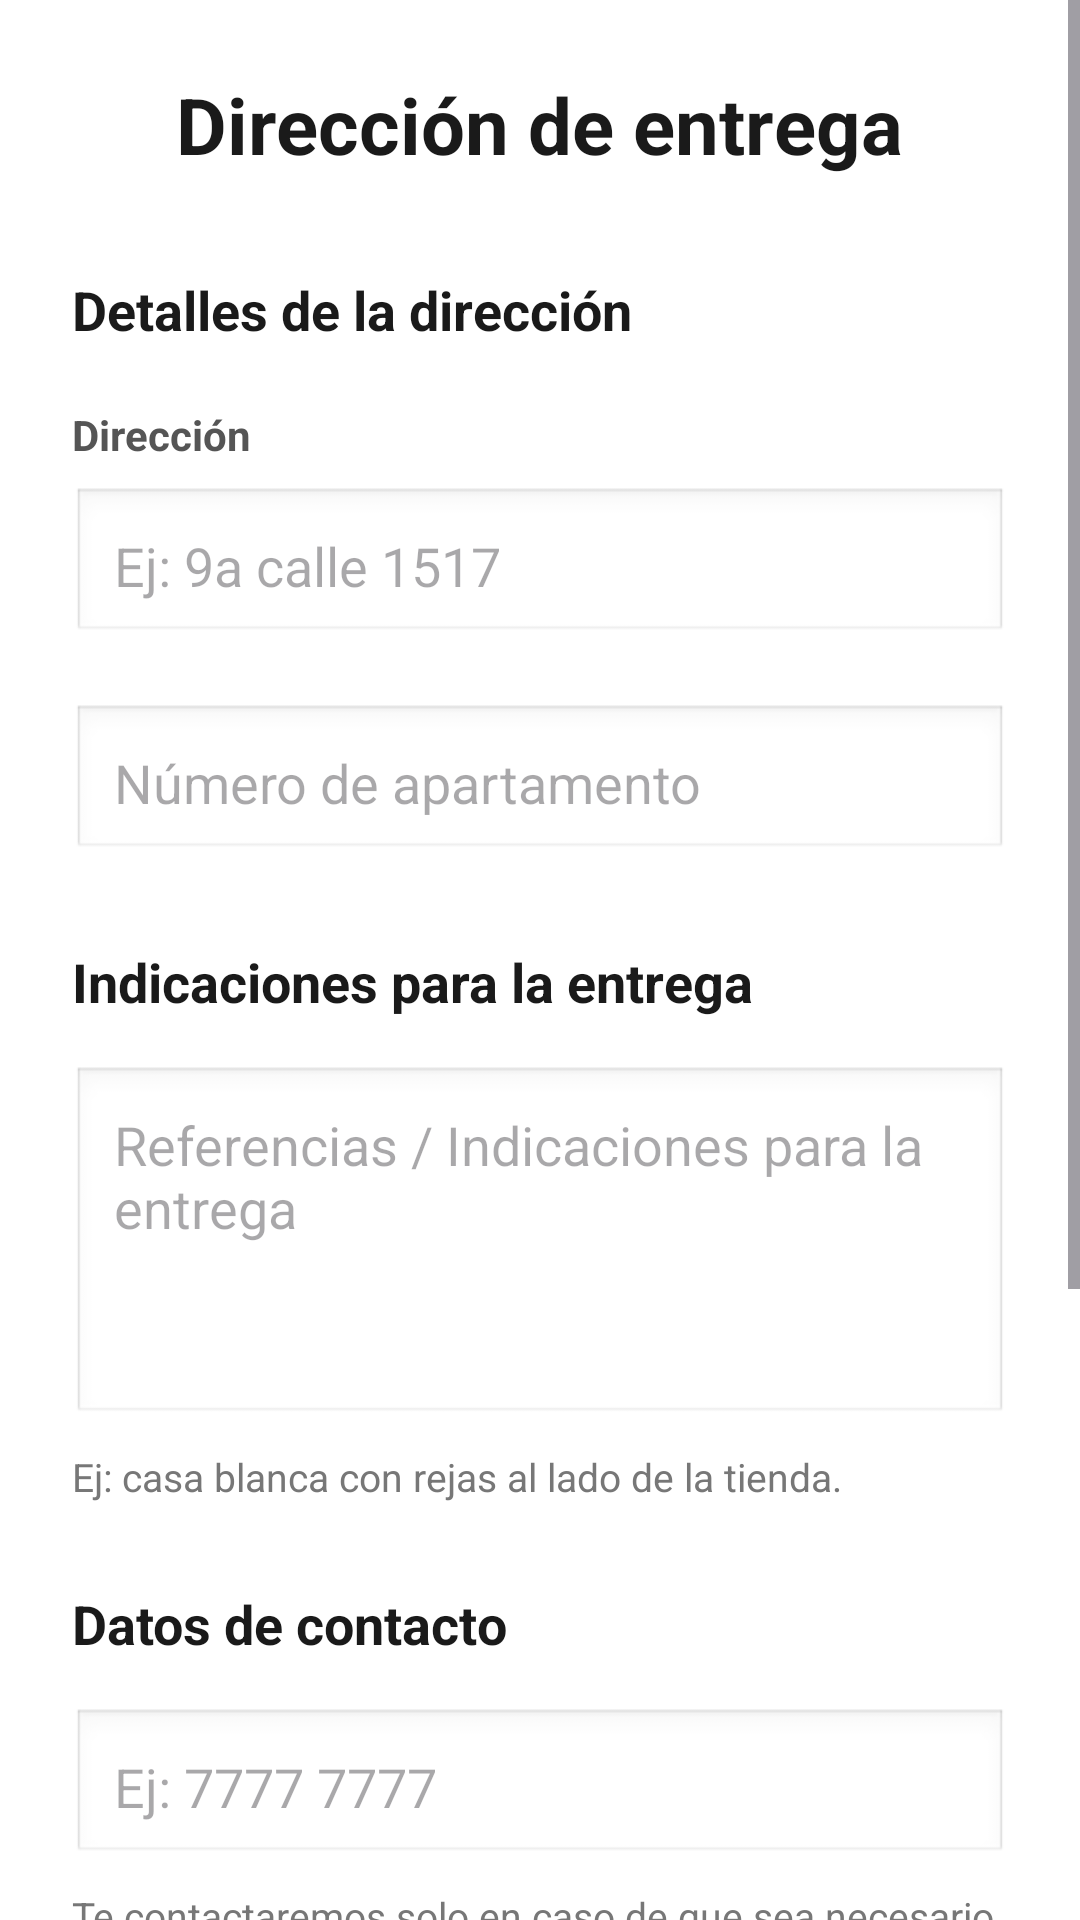

This screen was rendered from an Android layout file. Write that file and the resources it references.
<!-- AndroidManifest.xml: application theme Theme.DAMEMIORDEN -->
<!-- res/layout/fragment_pedido.xml -->
<?xml version="1.0" encoding="utf-8"?>
<ScrollView xmlns:android="http://schemas.android.com/apk/res/android"
    android:layout_width="match_parent"
    android:layout_height="match_parent"
    android:background="#FFFFFF">

    <LinearLayout
        android:layout_width="match_parent"
        android:layout_height="wrap_content"
        android:orientation="vertical"
        android:padding="24dp">

        <TextView
            android:id="@+id/tvTitulo"
            android:layout_width="wrap_content"
            android:layout_height="wrap_content"
            android:text="Dirección de entrega"
            android:textSize="26sp"
            android:textStyle="bold"
            android:textColor="#1A1A1A"
            android:layout_gravity="center_horizontal"
            android:layout_marginBottom="32dp" />

        <TextView
            android:layout_width="wrap_content"
            android:layout_height="wrap_content"
            android:text="Detalles de la dirección"
            android:textSize="18sp"
            android:textStyle="bold"
            android:textColor="#1A1A1A"
            android:layout_marginBottom="20dp" />

        <TextView
            android:layout_width="wrap_content"
            android:layout_height="wrap_content"
            android:text="Dirección"
            android:textSize="14sp"
            android:textStyle="bold"
            android:textColor="#555555" />

        <EditText
            android:id="@+id/etDireccion"
            android:layout_width="match_parent"
            android:layout_height="wrap_content"
            android:hint="Ej: 9a calle 1517"
            android:layout_marginTop="8dp"
            android:layout_marginBottom="20dp"
            android:padding="14dp"
            android:background="@android:drawable/edit_text" />

        <EditText
            android:id="@+id/etApartamento"
            android:layout_width="match_parent"
            android:layout_height="wrap_content"
            android:hint="Número de apartamento"
            android:layout_marginBottom="28dp"
            android:padding="14dp"
            android:background="@android:drawable/edit_text" />

        <TextView
            android:layout_width="wrap_content"
            android:layout_height="wrap_content"
            android:text="Indicaciones para la entrega"
            android:textSize="18sp"
            android:textStyle="bold"
            android:textColor="#1A1A1A"
            android:layout_marginBottom="16dp" />

        <EditText
            android:id="@+id/etIndicaciones"
            android:layout_width="match_parent"
            android:layout_height="120dp"
            android:hint="Referencias / Indicaciones para la entrega"
            android:gravity="top"
            android:padding="14dp"
            android:layout_marginBottom="8dp"
            android:background="@android:drawable/edit_text"
            android:inputType="textMultiLine" />

        <TextView
            android:layout_width="wrap_content"
            android:layout_height="wrap_content"
            android:text="Ej: casa blanca con rejas al lado de la tienda."
            android:textSize="13sp"
            android:textColor="#777777"
            android:layout_marginBottom="28dp" />

        <TextView
            android:layout_width="wrap_content"
            android:layout_height="wrap_content"
            android:text="Datos de contacto"
            android:textSize="18sp"
            android:textStyle="bold"
            android:textColor="#1A1A1A"
            android:layout_marginBottom="16dp" />

        <EditText
            android:id="@+id/etTelefono"
            android:layout_width="match_parent"
            android:layout_height="wrap_content"
            android:hint="Ej: 7777 7777"
            android:inputType="phone"
            android:padding="14dp"
            android:layout_marginBottom="8dp"
            android:background="@android:drawable/edit_text" />

        <TextView
            android:layout_width="wrap_content"
            android:layout_height="wrap_content"
            android:text="Te contactaremos solo en caso de que sea necesario."
            android:textSize="13sp"
            android:textColor="#777777"
            android:layout_marginBottom="28dp" />

        <TextView
            android:layout_width="wrap_content"
            android:layout_height="wrap_content"
            android:text="¿Qué nombre le damos a esta dirección?"
            android:textSize="18sp"
            android:textStyle="bold"
            android:textColor="#1A1A1A"
            android:layout_marginBottom="16dp" />

        <LinearLayout
            android:layout_width="match_parent"
            android:layout_height="wrap_content"
            android:orientation="horizontal"
            android:layout_marginBottom="32dp">

            <Button
                android:id="@+id/btnCasa"
                android:layout_width="wrap_content"
                android:layout_height="wrap_content"
                android:text="Casa"
                android:layout_marginEnd="8dp" />

            <Button
                android:id="@+id/btnTrabajo"
                android:layout_width="wrap_content"
                android:layout_height="wrap_content"
                android:text="Trabajo"
                android:layout_marginEnd="8dp" />

            <Button
                android:id="@+id/btnOtro"
                android:layout_width="wrap_content"
                android:layout_height="wrap_content"
                android:text="Otro" />
        </LinearLayout>

        <Button
            android:id="@+id/btnGuardarDireccion"
            android:layout_width="match_parent"
            android:layout_height="wrap_content"
            android:text="Guardar dirección"
            android:padding="16dp"
            android:layout_marginBottom="16dp" />

        <TextView
            android:id="@+id/tvOtroMomento"
            android:layout_width="wrap_content"
            android:layout_height="wrap_content"
            android:text="En otro momento"
            android:textSize="16sp"
            android:textStyle="bold"
            android:textColor="#1A1A1A"
            android:layout_gravity="center_horizontal"
            android:layout_marginBottom="24dp" />

    </LinearLayout>
</ScrollView>
<!-- resources referenced by this layout -->
<resources>
  <style name="Theme.DAMEMIORDEN" parent="Base.Theme.DAMEMIORDEN" />
  <style name="Base.Theme.DAMEMIORDEN" parent="Theme.Material3.DayNight.NoActionBar">
          
          
      </style>
</resources>
